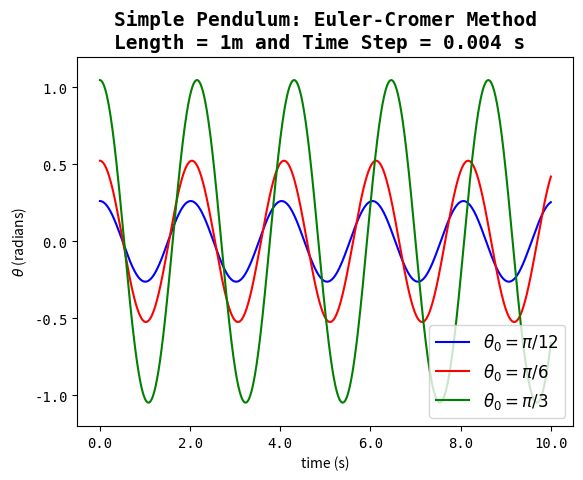
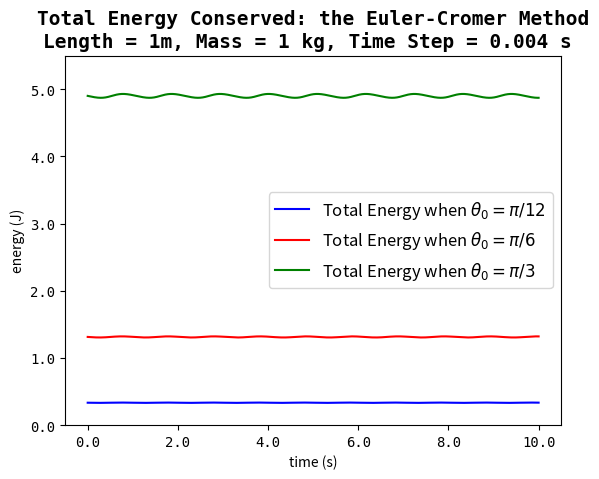
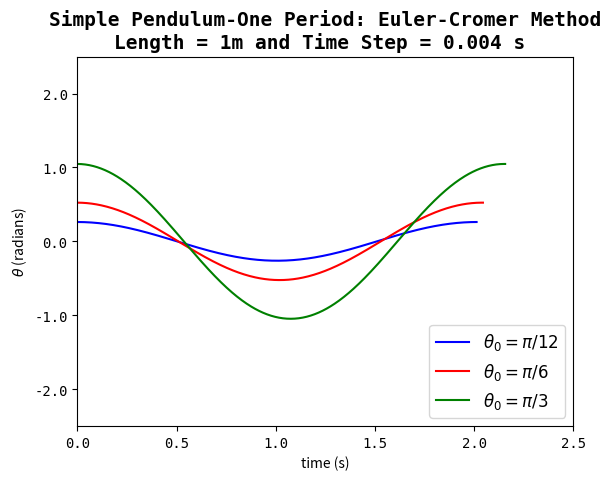

Write the Python code that produced these figures, in order.
"""
Created on Sun Oct 16 11:39:51 2016

[redacted]
"""

#%%
import matplotlib.pyplot as plt
import numpy as np
#%%
def pendulum_euler_cromer(theta0, omega0, length, time0, time_f, dt):
    """
    Numerical solutions to the simple ossilatory motion problem.

    Calculates theta as a function of time using the Euler-Cromer method.

    This leads one to investigate the relationship between
    the amplitude and period of the oscillation.
    """


    g = 9.8 # acceleration of gravity

    dt = float(dt)  # time step (in seconds)

    N_dt = int((time_f-time0)/dt)   # number of time steps
                                    # (i.e numerical solutions)

    time_max = N_dt*dt # Total time (in seconds)

    time = np.linspace(time0, time_max, N_dt+1) # total time with
                                                # N_dt number of time steps

    theta=np.zeros(time.size) # zero array
    omega=np.zeros(time.size) # zero array

    theta[0]= theta0 #initial condition
    omega[0]= omega0 #initial condition

    for i in range(0, N_dt):

       # computing theta and omega with the Euler-Cromer method
       # NOTE: omega[i] is NOT used as in the euler method

       # AND: omega[i+1] used to calculate
       # the new value, theta[i+1]

       # where the two first-order differential equations are;
       # domega = -(g/length)*np.sin(theta[i]) AND
       # dtheta = omega[i+1]

        omega[i+1] = omega[i] - (g/length)*np.sin(theta[i])*dt
        theta[i+1] = theta[i] + omega[i+1]*dt


    return time, theta


#%%

#%%

# Now modifying script to calculate energy at each step time step
# to see if energy is conserved.

# We were not given the mass (or lack there of) of the pendulum.
# Therefore, the mass is made up and will designate mass as 1.
#This means theres is no need to put mass
#in the equation ((...)*1--the mass-- will be the same number)



def pendulum_and_energy_euler_cromer(theta0,omega0,length,time0,time_f,dt):
    """
    Numerical solutions to energy of the system in
    the ossilatory motion problem.

    Calculates energy as a function of time when the the Euler-Cromer method
    is implemented.

    This leads one to investigate if energy is conserved.
    """


    g = 9.8 # acceleration of gravity

    dt = float(dt)  # time step (in seconds)

    N_dt = int((time_f-time0)/dt)   # number of time steps
                                    # (i.e numerical solutions)

    time_max = N_dt*dt # Total time (in seconds)

    time = np.linspace(time0, time_max, N_dt+1) # total time with
                                                # N_dt number of time steps

    theta=np.zeros(time.size) # zero array
    omega=np.zeros(time.size) # zero array
    energy = np.zeros(time.size) # zero array


    theta[0]= theta0 #initial condition
    omega[0]= omega0 #initial condition




    for i in range(0, N_dt):

       # computing theta and omega with the Euler-Cromer method
       # NOTE: omega[i] is NOT used as in the euler method

       # AND: omega[i+1] used to calculate
       # the new value, theta[i+1]
       # where;
       # domega = -(g/length)*np.sin(theta[i]) AND
       # dtheta = omega[i+1]

        omega[i+1] = omega[i] - (g/length)*np.sin(theta[i])*dt
        theta[i+1] = theta[i] + omega[i+1]*dt


    #as the omega and theta are arrays with a sequence of numbers
    #at each time step and an initial condition, to calculate total energy
    #simply plug thetha and omega in the total energy equation
    energy = 0.5 * (length)**2 * (omega)**2 + g*length*(1-np.cos(theta))

    return time, energy



#%%

#investigate the relationship between and
#the amplitude and period of the oscillation

# define parameters: theta0, omega0, length, time0, time_f, dt

#theta0 = np.pi/12
time, theta1 = pendulum_euler_cromer(np.pi/12,0,1,0,10,0.004)

#theta0 = np.pi/6
time, theta2 = pendulum_euler_cromer(np.pi/6,0,1,0,10,0.004)

#theta0 = np.pi/3
time, theta3 = pendulum_euler_cromer(np.pi/3,0,1,0,10,0.004)





#%%
# define parameters: theta0, omega0, length, mass, time0, time_f, dt

#By substituting the omega and theta arrays found at each time step
#into the total energy expression,
#when using the Euler-Cromer method energy osillates over over a cycle and
#give (approximatley) a zero total contribution. i.e Total Energy
#IS conserved.


#Therefore, the Total Energy does NOT monotonically increases in time
#like when the system is solved using the Euler method.


#theta0 = np.pi/12
time, energy1 = pendulum_and_energy_euler_cromer(np.pi/12, 0, 1, 0, 10, 0.004)

#theta0 = np.pi/6
time, energy2 = pendulum_and_energy_euler_cromer(np.pi/6, 0, 1, 0, 10, 0.004)

#theta0 = np.pi/3
time, energy3 = pendulum_and_energy_euler_cromer(np.pi/3, 0, 1, 0, 10, 0.004)

#%%

#plotting all 3 figures:

#%%

#figure 1
#plot theta as a function of time

plt.figure()
plt.plot(time, theta1, 'b', time, theta2,'r', time, theta3, 'g')
ax = plt.gca()

ax.set_title("Simple Pendulum: Euler-Cromer Method\n\
Length = 1m and Time Step = 0.004 s ",\
family='monospace',size=14, weight='bold')

ax.set_xlabel("time (s)")
ax.set_ylabel("$\\theta$ (radians)")

ax.set_ylim(bottom=-1.2, top=1.2)

ax.set_xticklabels(ax.get_xticks(), family='monospace', fontsize=10)
ax.set_yticklabels(ax.get_yticks(), family='monospace', fontsize=10)

ax.legend(("$\\theta_{0} = \pi/12$","$\\theta_{0} = \pi/6$",\
"$\\theta_{0} = \pi/3$",),fontsize=12, loc= 4)

plt.show()



#%%

#figure 2
#plot enrgy as a function of time


plt.figure()
plt.plot( time,energy1, 'b', time,energy2, 'r', time,energy3, 'g')
ax = plt.gca()

ax.set_title("Total Energy Conserved: the Euler-Cromer Method\n\
Length = 1m, Mass = 1 kg, Time Step = 0.004 s ",\
family='monospace',size=14, weight='bold')

ax.set_xlabel("time (s)")
ax.set_ylabel("energy (J)")

ax.set_ylim(bottom=0, top=5.5)

ax.set_xticklabels(ax.get_xticks(), family='monospace', fontsize=10)
ax.set_yticklabels(ax.get_yticks(), family='monospace', fontsize=10)

ax.legend(("Total Energy when $\\theta_{0} = \pi/12$",\
"Total Energy when $\\theta_{0} = \pi/6$",\
"Total Energy when $\\theta_{0} = \pi/3$",),fontsize=12, loc= 5)

plt.show()



#%%

#find period of ossilation for all
#three different initial displacement values
#very simple by the way that the functions were written
dt=0.004
print(np.argmin(theta1[0:int(1.8/dt)]))
print(np.argmin(theta2[0:int(1.8/dt)]))
print(np.argmin(theta3[0:int(1.8/dt)]))

#0:argmin * 2, to get time representing full period index,
#but need to include the last index so +2


T1 = theta1[0:251*2+2]
time_theta1 = time[0:251*2+2]
print(time_theta1[-1]) # period, T, of oscillation

T2 = theta2[0:255*2+2]
time_theta2 = time[0:255*2+2]
print(time_theta2[-1]) # period, T, of oscillation


T3 = theta3[0:269*2+2]
time_theta3 = time[0:269*2+2]
print(time_theta3[-1]) # period, T, of oscillation

#%%

#figure 3
#plot theta as a function of time for a period of ossilation

plt.figure()
plt.plot(time_theta1, T1, 'b', time_theta2, T2, 'r', time_theta3, T3, 'g')
ax = plt.gca()

ax.set_title("Simple Pendulum-One Period: Euler-Cromer Method\n\
Length = 1m and Time Step = 0.004 s ",\
family='monospace',size=14, weight='bold')

ax.set_xlabel("time (s)")
ax.set_ylabel("$\\theta$ (radians)")

ax.set_xlim(left=0, right=2.5)
ax.set_ylim(bottom=-2.5, top=2.5)

ax.set_xticklabels(ax.get_xticks(), family='monospace', fontsize=10)
ax.set_yticklabels(ax.get_yticks(), family='monospace', fontsize=10)

ax.legend(("$\\theta_{0} = \pi/12$","$\\theta_{0} =\
\pi/6$","$\\theta_{0} = \pi/3$",),fontsize=12, loc= 4)

plt.show()
